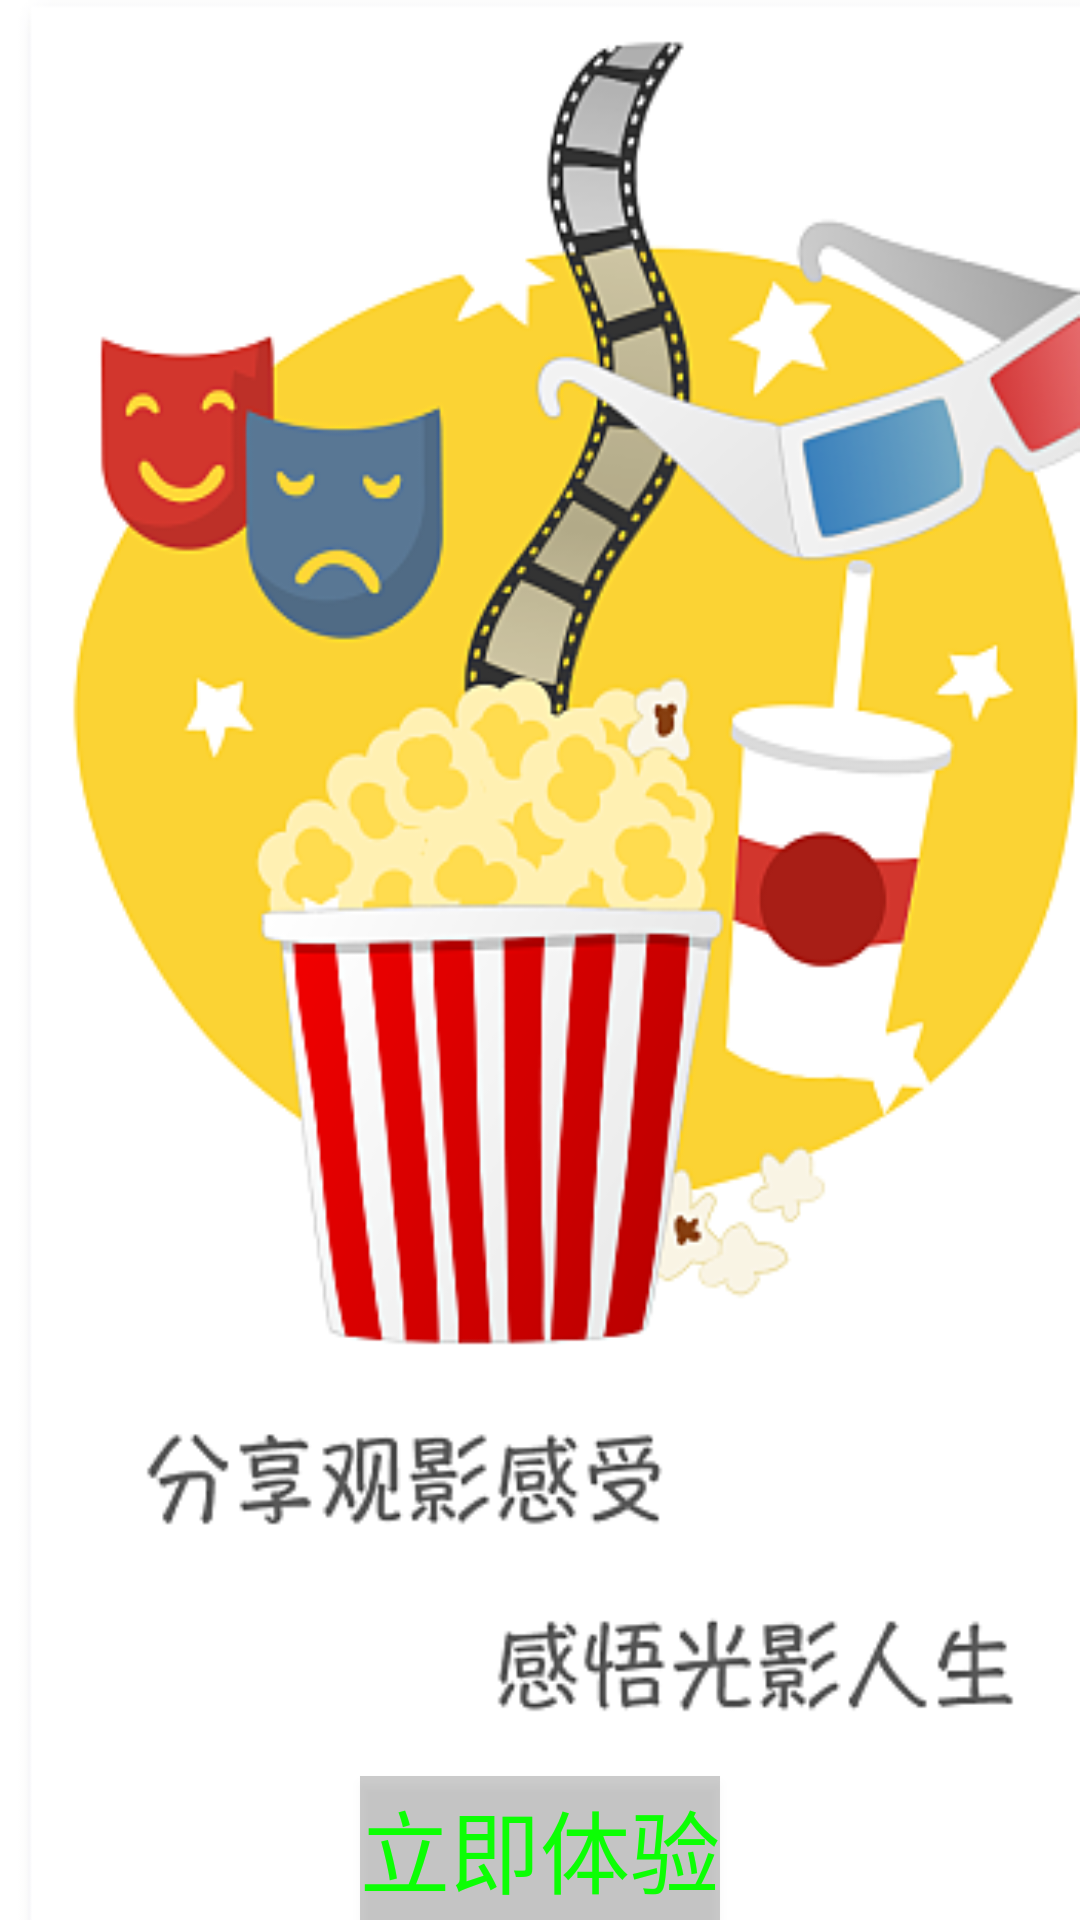

Here is an Android app screen rendered from its layout file. Give the layout XML and the strings, colors and styles it references.
<!-- AndroidManifest.xml: application theme AppTheme1 -->
<!-- res/layout/guide_three_layout.xml -->
<?xml version="1.0" encoding="utf-8"?>
<RelativeLayout xmlns:android="http://schemas.android.com/apk/res/android"
    android:layout_width="match_parent"
    android:layout_height="match_parent"
    android:background="@drawable/guide3">

    
        
        
        
        
        
    <Button
        android:id="@+id/btn_start"
        android:layout_width="wrap_content"
        android:layout_height="wrap_content"
        android:text="立即体验"
        android:textColor="#0cff04"
        android:textSize="30dp"
        android:background="#33000000"
        android:layout_alignParentBottom="true"
        android:layout_centerHorizontal="true" />
</RelativeLayout>
<!-- resources referenced by this layout -->
<resources>
  <!-- drawable guide3: jpg bitmap (drawable, 87322 bytes) -->
  <style name="AppTheme1" parent="Theme.AppCompat.Light.NoActionBar">
          
          <item name="colorPrimary">@color/colorPrimary</item>
          <item name="colorPrimaryDark">@color/colorPrimaryDark</item>
          <item name="colorAccent">@color/colorAccent</item>
      </style>
  <color name="colorPrimary">#3F51B5</color>
  <color name="colorPrimaryDark">#303F9F</color>
  <color name="colorAccent">#FF4081</color>
</resources>
